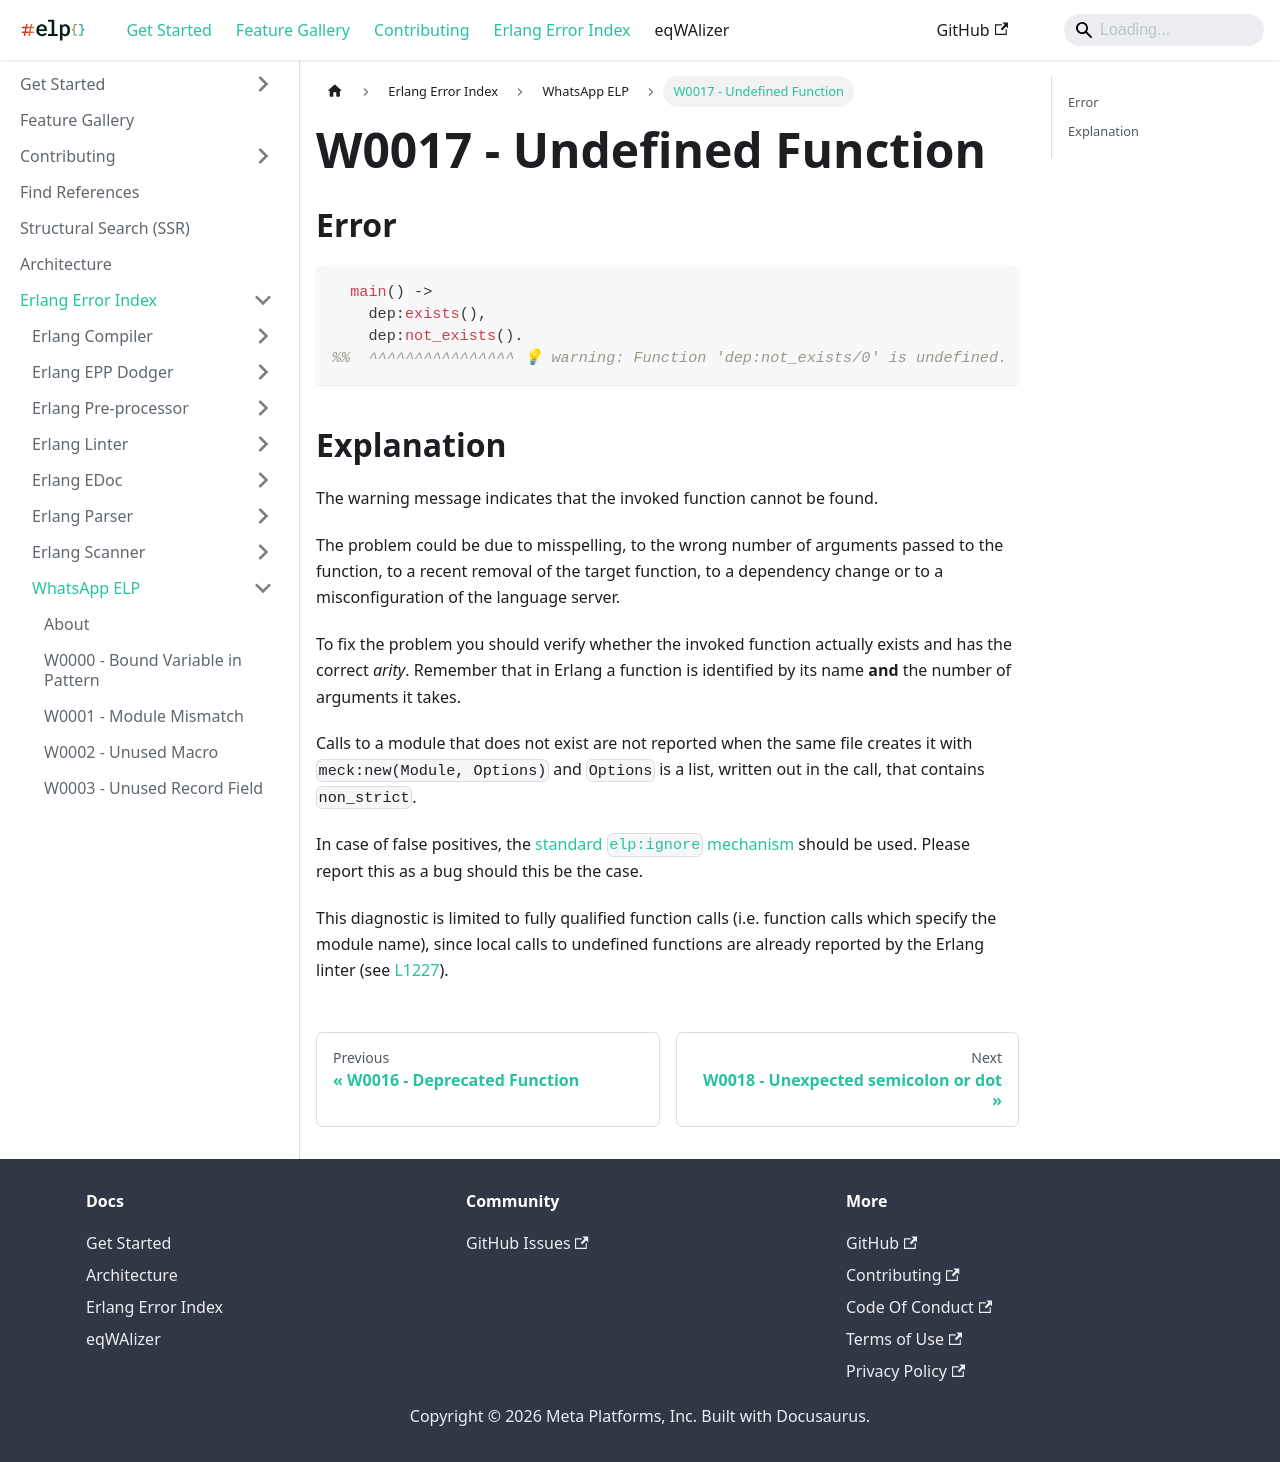

repository: WhatsApp/erlang-language-platform · page: docs/erlang-error-index/w/W0017/index.html · generator: docusaurus

---
sidebar_position: 17
---

# W0017 - Undefined Function

## Error

```erlang
  main() ->
    dep:exists(),
    dep:not_exists().
%%  ^^^^^^^^^^^^^^^^ 💡 warning: Function 'dep:not_exists/0' is undefined.
```

## Explanation

The warning message indicates that the invoked function cannot be found.

The problem could be due to misspelling, to the wrong number of arguments passed to the function, to a recent removal of the target function, to a dependency change or to a misconfiguration of the language server.

To fix the problem you should verify whether the invoked function actually exists and has the correct _arity_. Remember that in Erlang a function is identified by its name **and** the number of arguments it takes.

Calls to a module that does not exist are not reported when the same file creates it with `meck:new(Module, Options)` and `Options` is a list, written out in the call, that contains `non_strict`.

In case of false positives, the [standard `elp:ignore` mechanism](../erlang-error-index.mdx#ignoring-diagnostics) should be used. Please report this as a bug should this be the case.

This diagnostic is limited to fully qualified function calls (i.e. function calls which specify the module name), since local calls to undefined functions are already reported by the Erlang linter (see [L1227](../l/L1227.md)).
